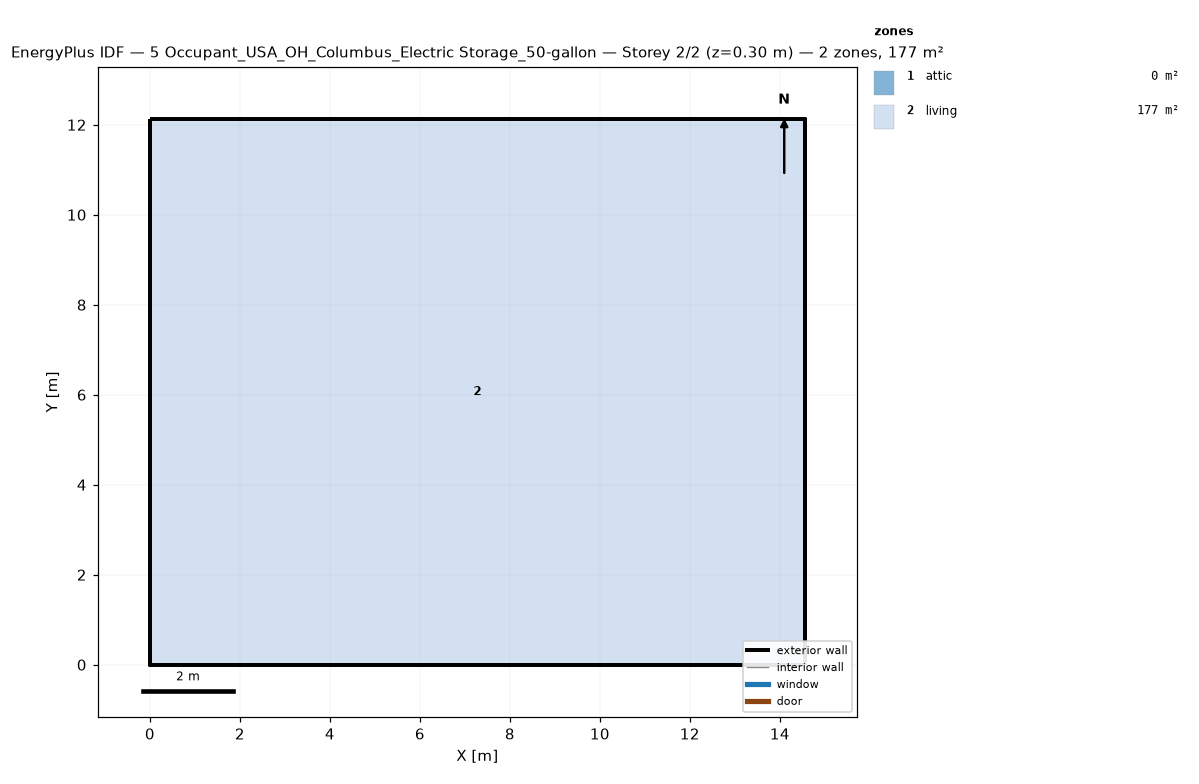
=== STOREY PLAN SPEC (per zone: floor XY polygon, exterior-wall plan segments, windows/doors) ===
zone 1: attic  (0.0 m²)
  exterior wall: (14.55, 0.00) – (14.55, 12.13) – (14.55, 6.06)  [18.2 m]
  exterior wall: (0.00, 12.13) – (0.00, 0.00) – (0.00, 6.06)  [18.2 m]
zone 2: living  (176.5 m²)
  floor: (0.00, 0.00) (0.00, 12.13) (14.55, 12.13) (14.55, 0.00)
  exterior wall: (0.00, 0.00) – (14.55, 0.00)  [14.6 m]
  exterior wall: (14.55, 0.00) – (14.55, 12.13)  [12.1 m]
  exterior wall: (14.55, 12.13) – (0.00, 12.13)  [14.6 m]
  exterior wall: (0.00, 12.13) – (0.00, 0.00)  [12.1 m]

=== DERIVED (storey summary) ===
Building: 5 Occupant_USA_OH_Columbus_Electric Storage_50-gallon
Storey: 2 of 2  (floor level z = 0.30 m)
Storey gross floor area: 176.5 m²
Zones on this storey: 2
  - attic: floor 0.0 m²; exterior wall 36.4 m (24.5 m²); WWR 0.0%
  - living: floor 176.5 m²; exterior wall 53.4 m (146.4 m²); WWR 0.0%
Zone adjacency: (none detected)